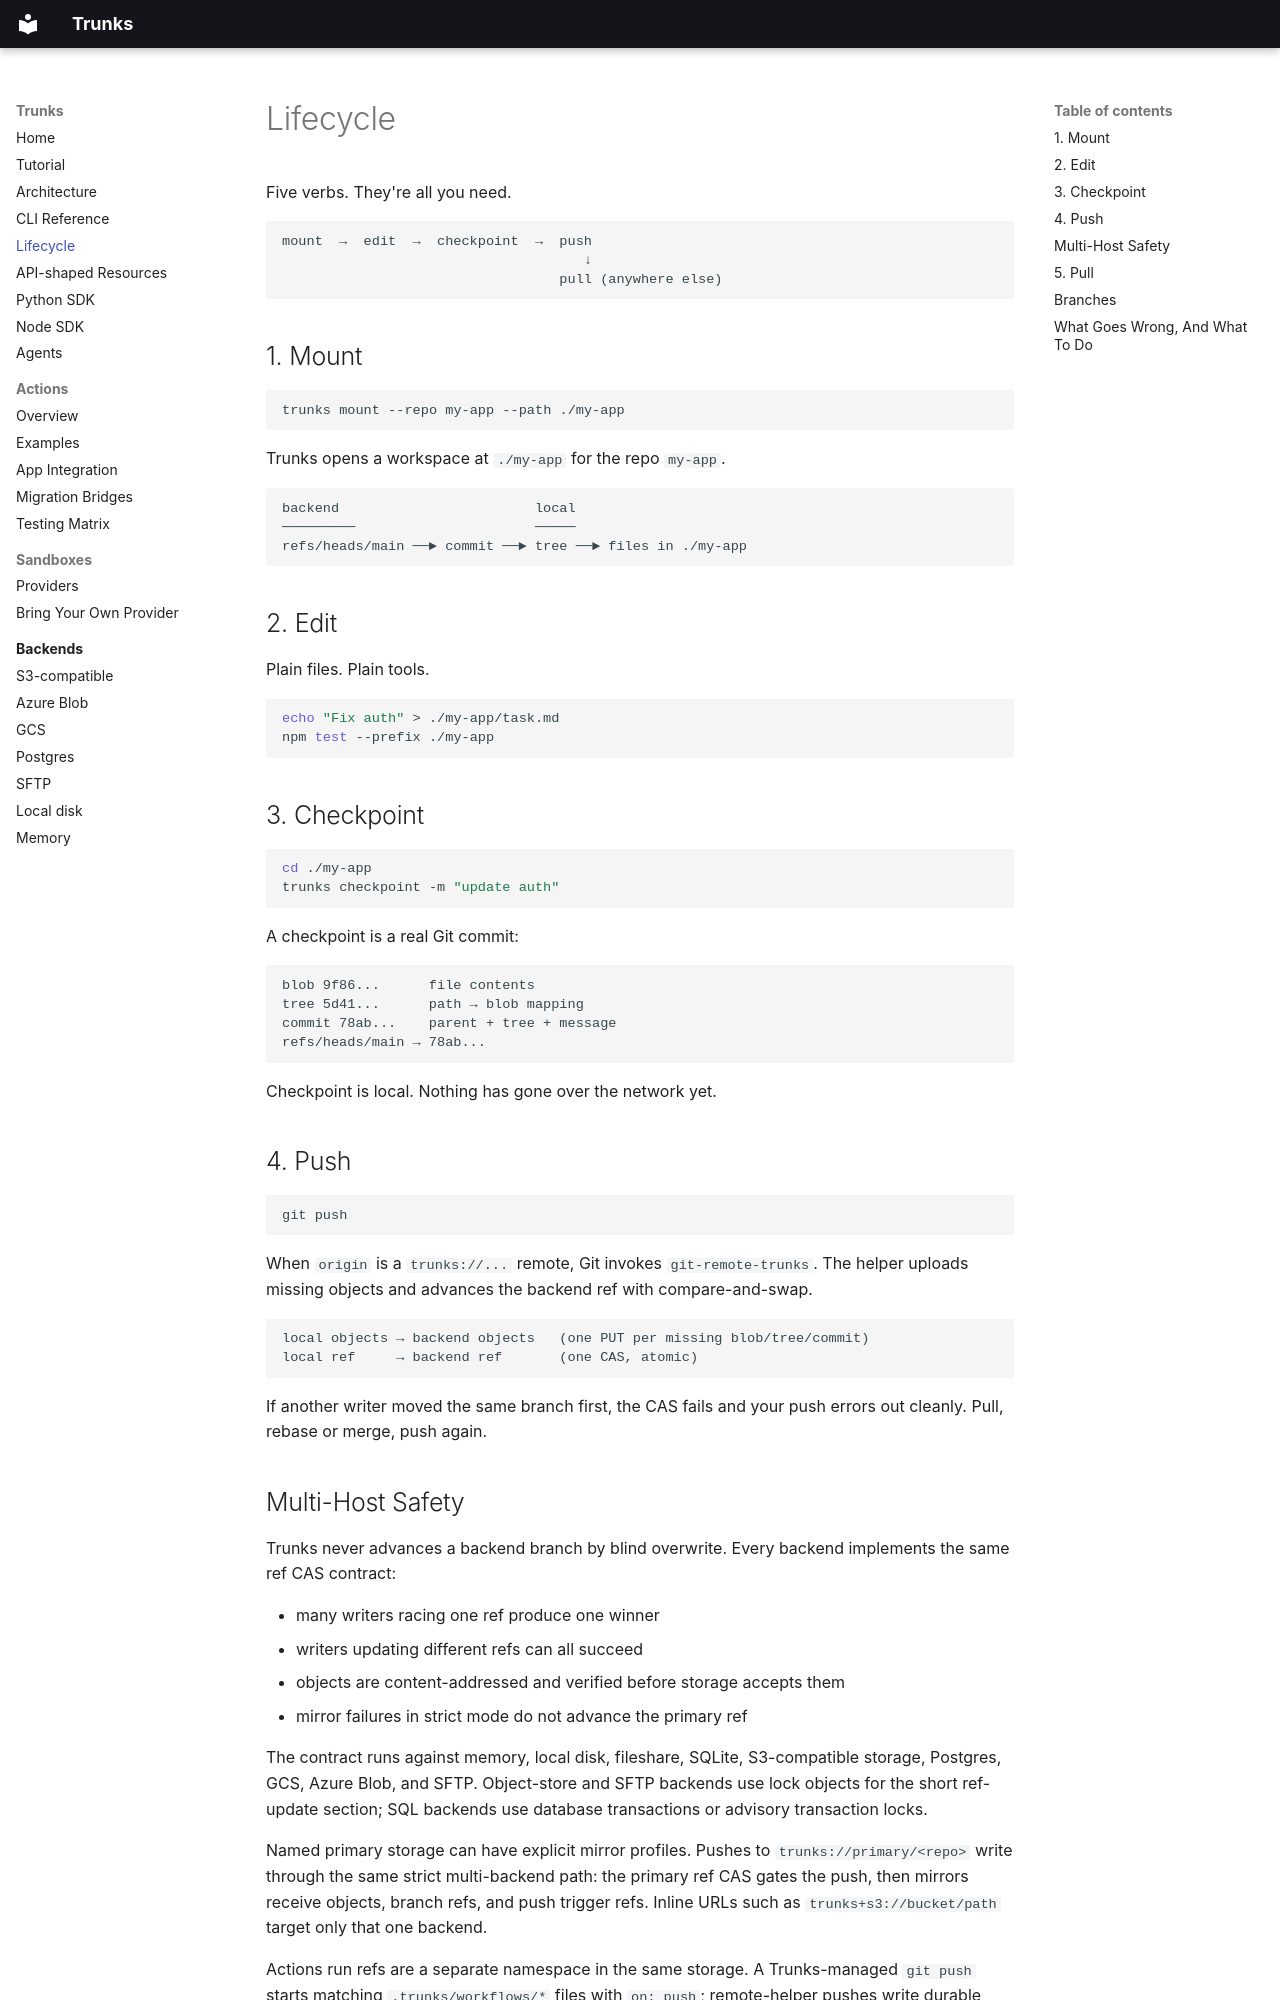

repository: layerbrain/trunks · page: lifecycle/index.html · generator: mkdocs

# Lifecycle

Five verbs. They're all you need.

```text
mount  →  edit  →  checkpoint  →  push
                                     ↓
                                  pull (anywhere else)
```

## 1. Mount

```bash
trunks mount --repo my-app --path ./my-app
```

Trunks opens a workspace at `./my-app` for the repo `my-app`.

```text
backend                        local
─────────                      ─────
refs/heads/main ──► commit ──► tree ──► files in ./my-app
```

## 2. Edit

Plain files. Plain tools.

```bash
echo "Fix auth" > ./my-app/task.md
npm test --prefix ./my-app
```

## 3. Checkpoint

```bash
cd ./my-app
trunks checkpoint -m "update auth"
```

A checkpoint is a real Git commit:

```text
blob 9f86...      file contents
tree 5d41...      path → blob mapping
commit 78ab...    parent + tree + message
refs/heads/main → 78ab...
```

Checkpoint is local. Nothing has gone over the network yet.

## 4. Push

```bash
git push
```

When `origin` is a `trunks://...` remote, Git invokes `git-remote-trunks`. The helper uploads missing objects and advances the backend ref with compare-and-swap.

```text
local objects → backend objects   (one PUT per missing blob/tree/commit)
local ref     → backend ref       (one CAS, atomic)
```

If another writer moved the same branch first, the CAS fails and your push errors out cleanly. Pull, rebase or merge, push again.
